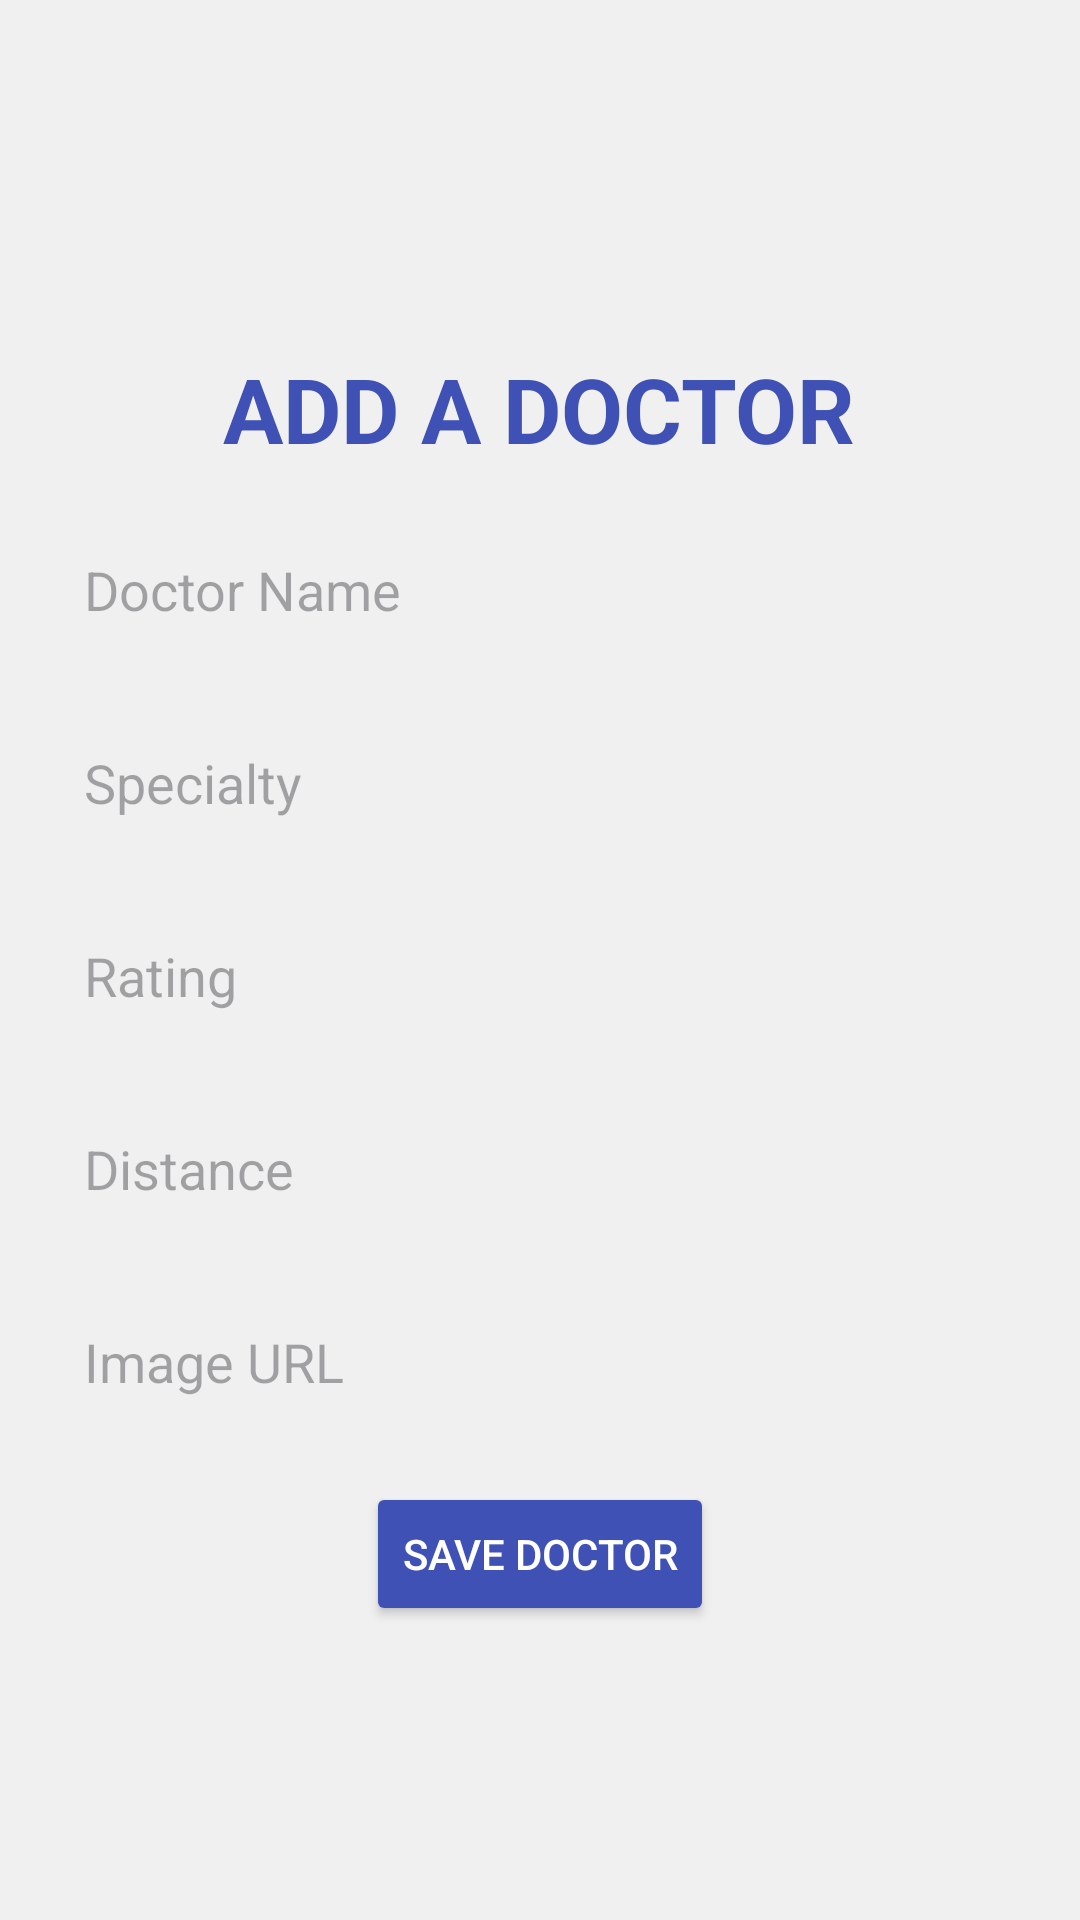

Reconstruct the res/layout file that produces this screen, plus the resources it refers to.
<!-- AndroidManifest.xml: application theme Theme.DiabetesDetector -->
<!-- res/layout/activity_add_doctor.xml -->
<?xml version="1.0" encoding="utf-8"?>
<RelativeLayout xmlns:android="http://schemas.android.com/apk/res/android"
    xmlns:tools="http://schemas.android.com/tools"
    android:layout_width="match_parent"
    android:layout_height="match_parent"
    android:padding="16dp"
    android:background="@color/background_color"
    tools:context=".AddDoctorActivity">

    <ImageView
        android:id="@+id/btn_back"
        android:layout_width="40dp"
        android:layout_height="40dp"
        android:layout_marginTop="20dp"
        android:layout_marginBottom="20dp"
        android:layout_marginStart="10dp"
        android:layout_gravity="center_horizontal"
        android:src="@drawable/baseline_arrow_back_ios_24" />

    <TextView
        android:id="@+id/title"
        android:layout_width="wrap_content"
        android:layout_height="wrap_content"
        android:layout_centerHorizontal="true"
        android:layout_marginTop="20dp"
        android:text="ADD A DOCTOR"
        android:textAlignment="center"
        android:gravity="center"
        android:textSize="30sp"
        android:textStyle="bold"
        android:textColor="@color/primary"
        android:layout_below="@+id/btn_back"/>

    
    <EditText
        android:id="@+id/doctor_name"
        android:layout_width="match_parent"
        android:layout_height="wrap_content"
        android:hint="Doctor Name"
        android:background="@drawable/rounded_edit_text"
        android:padding="12dp"
        android:layout_marginTop="16dp"
        android:layout_below="@id/title" />

    
    <EditText
        android:id="@+id/doctor_specialty"
        android:layout_width="match_parent"
        android:layout_height="wrap_content"
        android:hint="Specialty"
        android:background="@drawable/rounded_edit_text"
        android:padding="12dp"
        android:layout_marginTop="16dp"
        android:layout_below="@id/doctor_name" />

    
    <EditText
        android:id="@+id/doctor_rating"
        android:layout_width="match_parent"
        android:layout_height="wrap_content"
        android:hint="Rating"
        android:inputType="numberDecimal"
        android:background="@drawable/rounded_edit_text"
        android:padding="12dp"
        android:layout_marginTop="16dp"
        android:layout_below="@id/doctor_specialty" />

    
    <EditText
        android:id="@+id/doctor_distance"
        android:layout_width="match_parent"
        android:layout_height="wrap_content"
        android:hint="Distance"
        android:background="@drawable/rounded_edit_text"
        android:padding="12dp"
        android:layout_marginTop="16dp"
        android:layout_below="@id/doctor_rating" />

    
    <EditText
        android:id="@+id/doctor_image"
        android:layout_width="match_parent"
        android:layout_height="wrap_content"
        android:hint="Image URL"
        android:background="@drawable/rounded_edit_text"
        android:padding="12dp"
        android:layout_marginTop="16dp"
        android:layout_below="@id/doctor_distance" />

    
    <Button
        android:id="@+id/save_btn"
        android:layout_width="wrap_content"
        android:layout_height="wrap_content"
        android:text="Save Doctor"
        android:backgroundTint="@color/primary"
        android:textColor="@android:color/white"
        android:padding="12dp"
        android:layout_marginTop="16dp"
        android:layout_below="@id/doctor_image"
        android:layout_centerHorizontal="true"
        android:elevation="2dp"
        android:fontFamily="sans-serif-medium" />
</RelativeLayout>



    










































































<!-- resources referenced by this layout -->
<resources>
  <color name="background_color">#F0F0F0</color>
  <color name="primary">#3F51B5</color>
  <style name="Theme.DiabetesDetector" parent="Base.Theme.DiabetesDetector" />
  <style name="Base.Theme.DiabetesDetector" parent="Theme.Material3.DayNight.NoActionBar">
          
          
      </style>
</resources>
